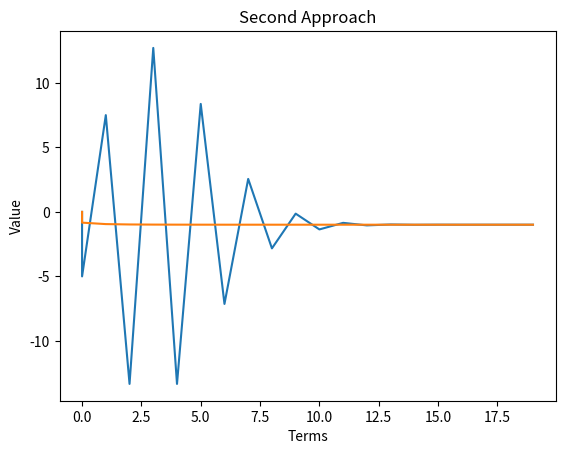

Reproduce this figure in Python.
import matplotlib.pyplot as plt


def fac(n):
    t = 1
    for i in range(1, n + 1):
        t = t * i
    return t


k = 5
res = 1
res2 = 1
res2final = 1
tvalue = 6.737947 * (10 ** -3)
xs1 = [1]
xs2 = [1]
ys1 = [1]
ys2 = [1]

print("First approach: ")
print("{:<20}{:<20}{:<20}".format("TrueValue", "Error", "App Error"))
for i in range(1, 21):
    tempres = res
    if i % 2 == 0:
        res = res + (k ** i) / fac(i)
    else:
        res = res - (k ** i) / fac(i)
    terror = (tvalue - res) / tvalue
    aerror = (res - tempres) / res
    print("{:<20}{:<20}{:<20}".format("{}".format(round(res, 4)), "{}".format(round(terror, 4)), "{}".format(round(aerror, 4))))
    xs1.append(i)
    ys1.append(res)

plt.plot([item - 1 for item in xs1], [item - 1 for item in ys1])
plt.title("First Approach")
plt.xlabel("Terms")
plt.ylabel("Value")
plt.show()

print("\nSecond approach: ")
print("{:<20}{:<20}{:<20}".format("TrueValue", "Error", "App Error"))
for i in range(1, 21):
    tempres2 = res2final
    res2 = res2 + (k ** i) / fac(i)
    res2final = 1 / res2
    terror2 = (tvalue - res2final) / tvalue
    aerror2 = (res2final - tempres2) / res2final
    print("{:<20}{:<20}{:<20}".format("{}".format(round(res2final, 4)), "{}".format(round(terror2, 4)), "{}".format(round(aerror2, 4))))
    xs2.append(i)
    ys2.append(res2final)

plt.plot([item - 1 for item in xs2], [item - 1 for item in ys2])
plt.title("Second Approach")
plt.xlabel("Terms")
plt.ylabel("Value")
plt.show()
